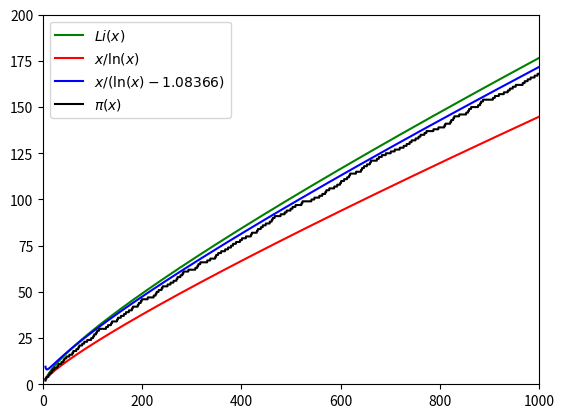

Write Python code to recreate this figure.
#!python
import numpy as np
import matplotlib.pyplot as plt
import matplotlib.patches as mpatches
import math
import scipy.integrate


def prime_list(n):
    prime_numbers=[2]
    for num in range(3,n,2):
        if all(num%i!=0 for i in range(3,int(math.sqrt(num))+1, 2)):
            prime_numbers.append(num)
    return prime_numbers

def li(n):
    f=lambda x:1/np.log(x)
    return scipy.integrate.quad(f, 2, n)[0]


def pi(x):
    #prime = [2, 3, 5, 7, 11, 13, 17, 19, 23, 29, 31, 37, 41, 43, 47, 53, 59, 61, 67, 71, 73, 79, 83, 89, 97, 101, 103, 107, 109, 113, 127, 131, 137, 139, 149, 151, 157, 163, 167, 173, 179, 181, 191, 193, 197, 199, 211, 223, 227, 229, 233, 239, 241, 251, 257, 263, 269, 271, 277, 281, 283, 293, 307, 311, 313, 317, 331, 337, 347, 349, 353, 359, 367, 373, 379, 383, 389, 397, 401, 409, 419, 421, 431, 433, 439, 443, 449, 457, 461, 463, 467, 479, 487, 491, 499, 503, 509, 521, 523, 541]
    prime = prime_list(2000)
    assert x <= prime[-1]
    i = 0
    while prime[i] < x:
            i += 1
    return i

x = np.arange(5, 1000, 0.1)

y = x / np.log(x) # Natural log
z = x / (np.log(x)-1.08366) # Natural log
g = [li(i) for i in x]
p = [pi(i) for i in x]

plt.plot(x, g, label='$Li(x)$', color='green')
plt.plot(x, y, label='$x / \ln(x)$', color='red')
plt.plot(x, z, label='$x / (\ln(x)-1.08366)$', color='blue')
plt.plot(x, p, label='$\pi(x)$', color='black')

plt.legend(loc='upper left')
plt.xlim([0, 1000])
plt.ylim([0, 200])

plt.show()
